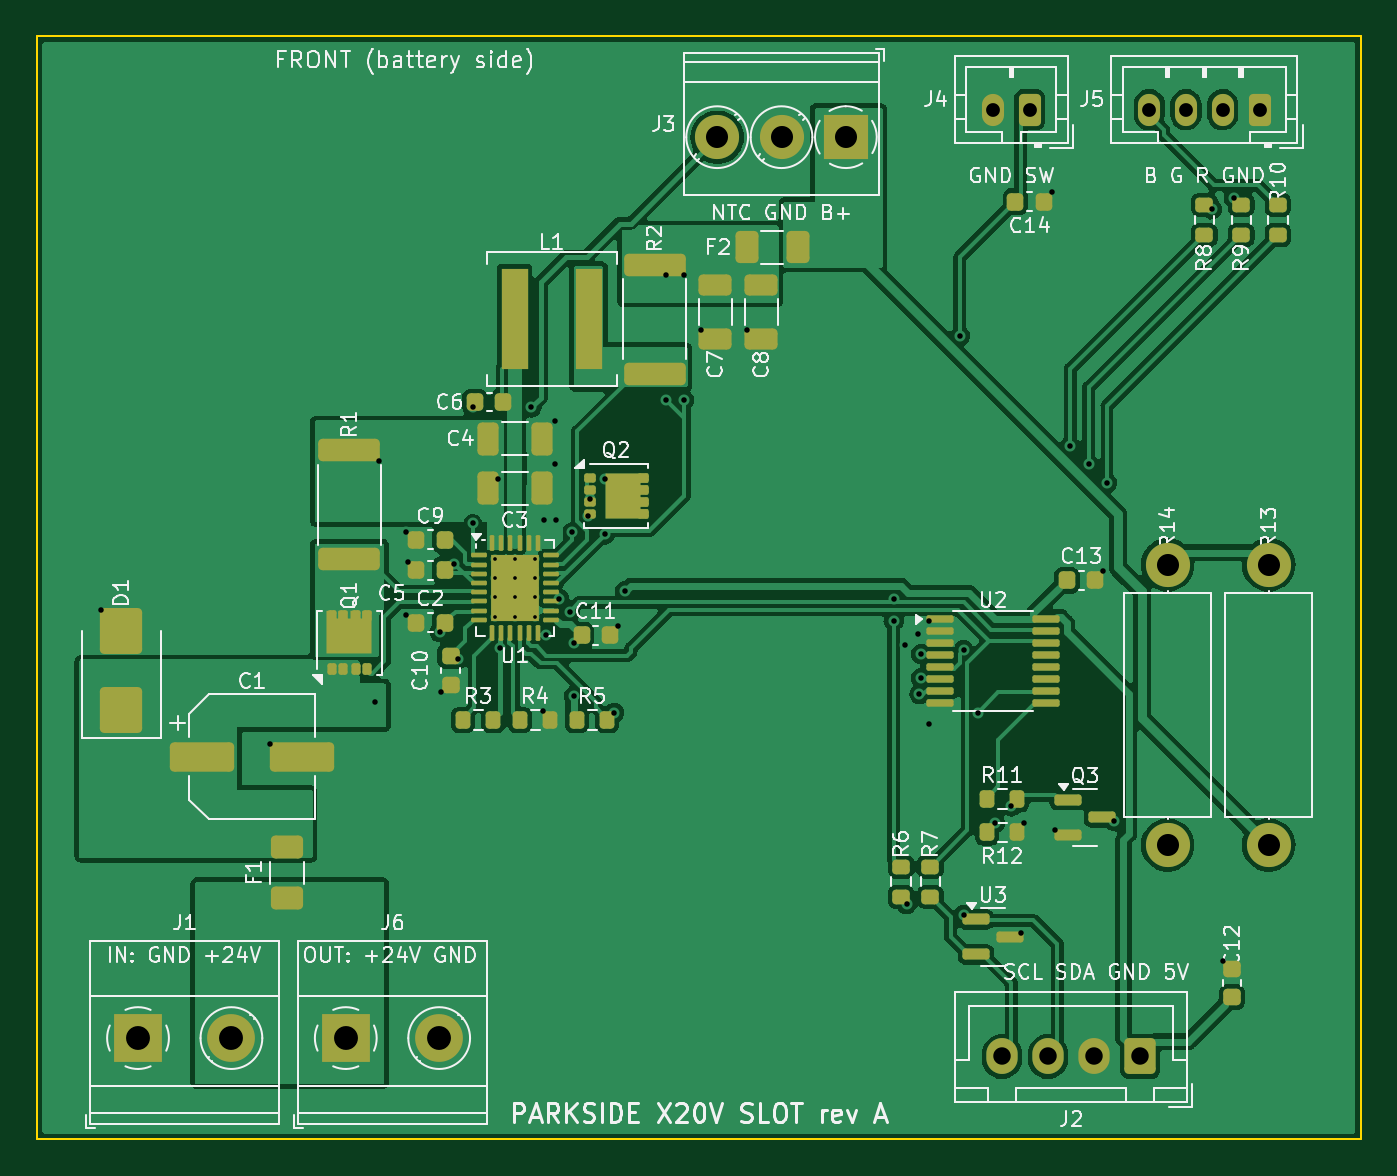
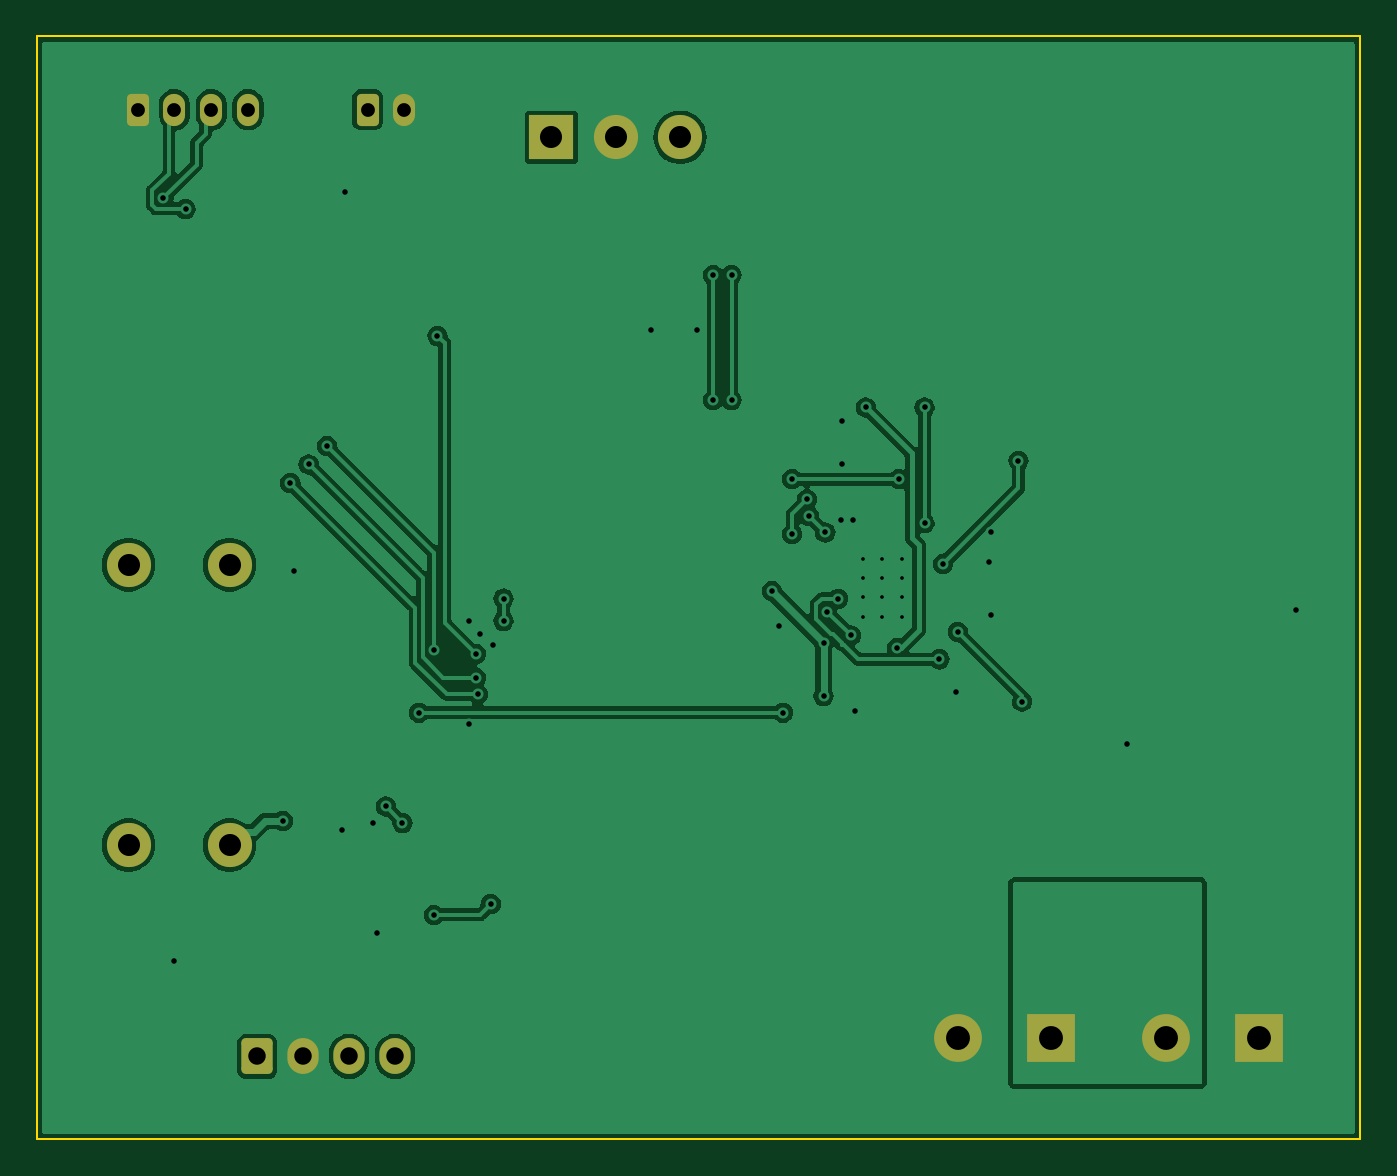
Circuit board: 11 layer files. Board 72.0 x 60.0 mm.
- bottom_copper: slot_board-B_Cu.gbl (84977 bytes)
- bottom_mask: slot_board-B_Mask.gbs (2315 bytes)
- paste: slot_board-B_Paste.gbp (517 bytes)
- bottom_silk: slot_board-B_Silkscreen.gbo (2325 bytes)
- outline: slot_board-Edge_Cuts.gm1 (761 bytes)
- top_copper: slot_board-F_Cu.gtl (139720 bytes)
- top_mask: slot_board-F_Mask.gts (9382 bytes)
- paste: slot_board-F_Paste.gtp (8133 bytes)
- top_silk: slot_board-F_Silkscreen.gto (121014 bytes)
- drill: slot_board-NPTH.drl (297 bytes)
- drill: slot_board-PTH.drl (2108 bytes)

=== bottom_copper: slot_board-B_Cu.gbl (84977 bytes, source omitted) ===
=== bottom_mask: slot_board-B_Mask.gbs (2315 bytes, source withheld) ===
=== paste: slot_board-B_Paste.gbp ===
G04 #@! TF.GenerationSoftware,KiCad,Pcbnew,7.0.11+dfsg-1build4*
G04 #@! TF.CreationDate,2026-11-14T17:48:29+00:00*
G04 #@! TF.ProjectId,slot_board,736c6f74-5f62-46f6-9172-642e6b696361,rev?*
G04 #@! TF.SameCoordinates,Original*
G04 #@! TF.FileFunction,Paste,Bot*
G04 #@! TF.FilePolarity,Positive*
%FSLAX46Y46*%
G04 Gerber Fmt 4.6, Leading zero omitted, Abs format (unit mm)*
G04 Created by KiCad (PCBNEW 7.0.11+dfsg-1build4) date 2026-11-14 17:48:29*
%MOMM*%
%LPD*%
G01*
G04 APERTURE LIST*
G04 APERTURE END LIST*
M02*

=== bottom_silk: slot_board-B_Silkscreen.gbo (2325 bytes, source withheld) ===
=== outline: slot_board-Edge_Cuts.gm1 ===
G04 #@! TF.GenerationSoftware,KiCad,Pcbnew,7.0.11+dfsg-1build4*
G04 #@! TF.CreationDate,2026-11-14T17:48:29+00:00*
G04 #@! TF.ProjectId,slot_board,736c6f74-5f62-46f6-9172-642e6b696361,rev?*
G04 #@! TF.SameCoordinates,Original*
G04 #@! TF.FileFunction,Profile,NP*
%FSLAX46Y46*%
G04 Gerber Fmt 4.6, Leading zero omitted, Abs format (unit mm)*
G04 Created by KiCad (PCBNEW 7.0.11+dfsg-1build4) date 2026-11-14 17:48:29*
%MOMM*%
%LPD*%
G01*
G04 APERTURE LIST*
G04 #@! TA.AperFunction,Profile*
%ADD10C,0.100000*%
G04 #@! TD*
G04 APERTURE END LIST*
D10*
X172000000Y-160000000D02*
X100000000Y-160000000D01*
X100000000Y-100000000D02*
X172000000Y-100000000D01*
X100000000Y-160000000D02*
X100000000Y-100000000D01*
X172000000Y-100000000D02*
X172000000Y-160000000D01*
M02*

=== top_copper: slot_board-F_Cu.gtl (139720 bytes, source omitted) ===
=== top_mask: slot_board-F_Mask.gts (9382 bytes, source omitted) ===
=== paste: slot_board-F_Paste.gtp (8133 bytes, source omitted) ===
=== top_silk: slot_board-F_Silkscreen.gto (121014 bytes, source omitted) ===
=== drill: slot_board-NPTH.drl ===
M48
; DRILL file {KiCad 7.0.11+dfsg-1build4} date Sat Nov 14 17:48:29 2026
; FORMAT={-:-/ absolute / metric / decimal}
; #@! TF.CreationDate,2026-11-14T17:48:29+00:00
; #@! TF.GenerationSoftware,Kicad,Pcbnew,7.0.11+dfsg-1build4
; #@! TF.FileFunction,NonPlated,1,4,NPTH
FMAT,2
METRIC
%
G90
G05
M30

=== drill: slot_board-PTH.drl ===
M48
; DRILL file {KiCad 7.0.11+dfsg-1build4} date Sat Nov 14 17:48:29 2026
; FORMAT={-:-/ absolute / metric / decimal}
; #@! TF.CreationDate,2026-11-14T17:48:29+00:00
; #@! TF.GenerationSoftware,Kicad,Pcbnew,7.0.11+dfsg-1build4
; #@! TF.FileFunction,Plated,1,4,PTH
FMAT,2
METRIC
; #@! TA.AperFunction,Plated,PTH,ComponentDrill
T1C0.200
; #@! TA.AperFunction,Plated,PTH,ViaDrill
T2C0.300
; #@! TA.AperFunction,Plated,PTH,ComponentDrill
T3C0.750
; #@! TA.AperFunction,Plated,PTH,ComponentDrill
T4C0.950
; #@! TA.AperFunction,Plated,PTH,ComponentDrill
T5C1.200
; #@! TA.AperFunction,Plated,PTH,ComponentDrill
T6C1.300
%
G90
G05
T1
X124.925Y-128.425
X124.925Y-129.475
X124.925Y-130.525
X124.925Y-131.575
X126.0Y-128.425
X126.0Y-129.475
X126.0Y-130.525
X126.0Y-131.575
X127.075Y-128.425
X127.075Y-129.475
X127.075Y-130.525
X127.075Y-131.575
T2
X103.5Y-131.2
X112.7Y-138.5
X118.4Y-136.2
X118.6Y-123.1
X120.1Y-127.0
X120.1Y-131.5
X120.2Y-128.6
X121.9Y-132.4
X122.0Y-135.7
X122.7Y-128.7
X122.9Y-133.9
X123.7Y-120.2
X123.7Y-126.5
X125.1Y-124.1
X125.2Y-133.3
X126.9Y-120.2
X127.5Y-136.7
X127.6Y-126.3
X127.7Y-132.6
X128.2Y-120.95
X128.2Y-123.25
X128.25Y-126.3
X128.4Y-130.6
X129.0Y-131.3
X129.1Y-127.0
X129.2Y-133.0
X129.2Y-135.9
X130.0Y-126.1
X130.1Y-125.2
X130.9Y-124.1
X130.9Y-127.1
X131.4Y-136.8
X131.6Y-132.1
X132.0Y-130.2
X134.2Y-113.0
X134.2Y-119.8
X135.2Y-113.0
X135.2Y-119.8
X136.1Y-116.0
X138.6Y-116.0
X146.6Y-130.6
X146.6Y-131.8
X147.2Y-133.1
X147.3Y-147.2
X147.9Y-132.5
X148.0Y-135.8
X148.1Y-133.6
X148.1Y-134.9
X148.5Y-131.8
X148.5Y-137.4
X150.2Y-116.3
X150.4Y-133.4
X150.4Y-147.8
X151.2Y-136.8
X152.1Y-142.8
X153.0Y-141.9
X153.5Y-148.8
X153.7Y-142.8
X155.2Y-108.5
X155.4Y-143.2
X156.2Y-122.3
X157.2Y-123.3
X158.0Y-129.1
X158.2Y-124.3
X158.6Y-142.7
X163.9Y-109.4
X164.5Y-150.3
X165.1Y-108.8
T3
X152.0Y-104.0
X154.0Y-104.0
X160.5Y-104.0
X162.5Y-104.0
X164.5Y-104.0
X166.5Y-104.0
T4
X152.5Y-155.5
X155.0Y-155.5
X157.5Y-155.5
X160.0Y-155.5
T5
X137.0Y-105.5
X140.5Y-105.5
X144.0Y-105.5
X161.5Y-128.76
X161.5Y-144.0
X167.0Y-128.76
X167.0Y-144.0
T6
X105.5Y-154.5
X110.58Y-154.5
X116.8Y-154.5
X121.88Y-154.5
M30
